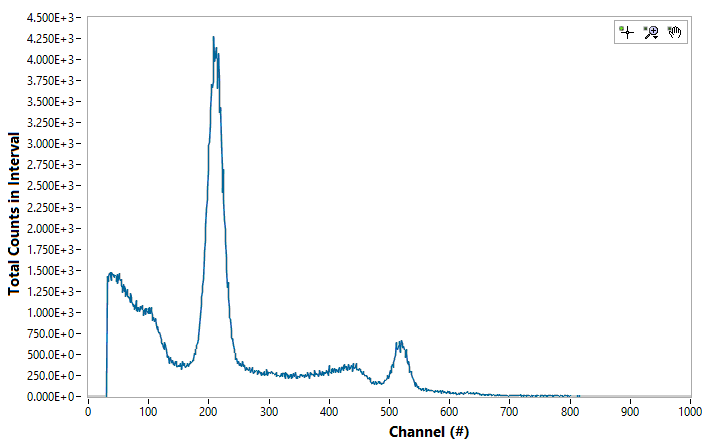

The file beside this chart, header and first rows:
Channel#, Photon Energy (keV), Intenisty (ct)
0, 0, 0
1, 0, 0
2, 0, 0
3, 0, 0
4, 0, 0
5, 0, 0
6, 0, 0
7, 0, 0
8, 0, 0
9, 0, 0
10, 0, 0
11, 0, 0
12, 0, 0
13, 0, 0
14, 0, 0
15, 0, 0
16, 0, 0
17, 0, 0
18, 0, 0
19, 0, 0
20, 0, 0
21, 0, 0
22, 0, 0
23, 0, 1
24, 0, 0
25, 0, 0
26, 0, 0
27, 0, 0
28, 0, 0
29, 0, 0
30, 0, 0
31, 0, 1392
32, 0, 1427
33, 0, 1368
34, 0, 1431
35, 0, 1466
36, 0, 1477
37, 0, 1443
38, 0, 1387
39, 0, 1480
40, 0, 1458
41, 0, 1454
42, 0, 1442
43, 0, 1415
44, 0, 1441
45, 0, 1438
46, 0, 1433
47, 0, 1374
48, 0, 1452
49, 0, 1343
50, 0, 1411
51, 0, 1470
52, 0, 1404
53, 0, 1375
54, 0, 1395
55, 0, 1307
56, 0, 1307
57, 0, 1242
58, 0, 1338
59, 0, 1249
... 4,036 more rows
